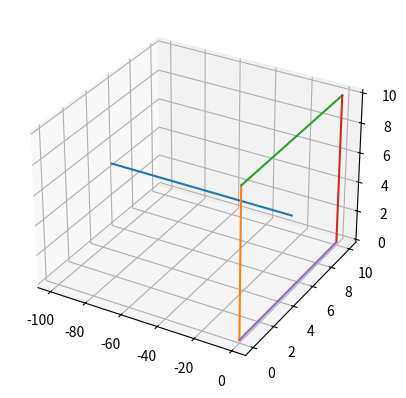

This figure's Python source: (Note: this script raises an exception after producing the figure.)
import matplotlib.pyplot as plt
import numpy as np
from mpl_toolkits import mplot3d
from math import sqrt

epsilon = 0.001

def normalize(v):
    norm = np.linalg.norm(v)
    if norm == 0:
       return v
    return v / norm

def computeNormal(p0, p1, p2):
    u = p1 - p0
    v = p2 - p0
    return np.cross(u, v)

def getNextActive(x, vertexCount, active):
    while True:
        x = x + 1
        if x == vertexCount:
            x = 0
        if active[x]:
            return x

def getPrevActive(x, vertexCount, active):
    while True:
        x = x - 1
        if x == 1:
            x = vertexCount - 1
        if active[x]:
            return x


# def Triangulate_EC(vertices):
#     vertexCount = len(vertices)
#     triangleIndices = []
#     active = []
#
#     triangleCount = 0
#     start = 0
#
#     earFound = False
#
#     if vertexCount < 3:
#         return np.array([0, 0, 0])
#     if vertexCount == 3:
#         return vertices
#     p1 = 0
#     p2 = 1
#     m1 = vertexCount - 1
#     m2 = vertexCount - 2
#
#
#     for i in range(len(vertices)):
#         active.append(True)
#


def Hull(P):
    a = 0

    return a

def Merge(H1, H2):
    a = 0

    return a

def SortByX(P):
    sPoints = []
    # for i in range(len(P)):


    return sPoints

# Convex Hull Divide and Conquer
def ConvexHull_DC(vertices):
    A = []  # Lower coordinates
    B = []  # Upper coordinates

    P = SortByX(vertices)

    HA = Hull(A)
    HB = Hull(B)

    M = Merge(HA, HB)

def Triangulate(vertices):
    vertexCount = len(vertices)
    triangleIndices = []
    active = []

    triangleCount = 0
    start = 0

    p1 = 0                  # p0
    p2 = 1                  # p1
    m1 = vertexCount - 1    # m0
    m2 = vertexCount - 2    # m1

    lastPositive = False

    if vertexCount < 3:
        return np.array([0, 0, 0])

    # mark all vertices as active for checking
    for i in range(len(vertices)):
        active.append(True)

    # for i in range(len(vertices)):
    while True:
        # Check if only three vertices remain
        if (p2 == m2):
            t = np.array([m1, p1, p2])
            triangleIndices.append(t)
            break

        # Determine if vp1, vp2, and vm1 form valid triangle
        vp1 = vertices[p1]
        vp2 = vertices[p2]
        vm1 = vertices[m1]
        vm2 = vertices[m2]
        positive = False
        negative = False

        normal = np.cross(vm1 - vp1, vm1 - vp2)

        # Positve sided triangle
        n1 = np.cross(normal, normalize(vm1 - vp2))

        if (np.dot(n1, vp1 - vp2) > epsilon):
            positive = True
            n2 = np.cross(normal, normalize(vp1 - vm1))
            n3 = np.cross(normal, normalize(vp2 - vp1))

            for a in  range(vertexCount - 1):
                # Look for more vertices inside triangle
                if (active[a] and (a != p1 and (a != p2 and (a != m1)))):
                    v = vertices[a]

                    if ((np.dot(n1, normalize(v - vp2)) > -epsilon) and \
                        (np.dot(n2, normalize(v - vm1)) > -epsilon) and \
                        (np.dot(n3, normalize(v - vp1)) > -epsilon)):
                        positive = False
                        break


        # Negative sided triangle
        n1 = np.cross(normal, normalize(vm2 - vp1))

        if (np.dot(n1, vm1 - vp1) > epsilon):
            negative = True
            n2 = np.cross(normal, normalize(vm1 - vm2))
            n3 = np.cross(normal, normalize(vp1 - vm1))

            for a in  range(vertexCount - 1):
                # Look for more vertices inside triangle
                if (active[a] and (a != m1 and (a != m2 and (a != p1)))):
                    v = vertices[a]

                    if ((np.dot(n1, normalize(v - vp1)) > -epsilon) and \
                        (np.dot(n2, normalize(v - vm2)) > -epsilon) and \
                        (np.dot(n3, normalize(v - vm1)) > -epsilon)):
                        negative = False
                        break

        # If both triangles are valid, then choose the one having the larger
        # yet smallest angle
        if (positive and negative):
            pd = np.dot(normalize(vp2 - vm1), normalize(vm2 - vm1))
            md = np.dot(normalize(vm2 - vp1), normalize(vp2 - vp1))

            if(np.abs(pd - md) < epsilon):
                if (lastPositive):
                    positive = False
                else:
                    negative = False
            else:
                if(pd < md):
                    negative = False
                else:
                    positive = False

        if positive:
            # Output the triangle m1, p1, p2.
            active[p1] = False
            t = np.array([m1, p1, p2])
            triangleIndices.append(t)
            triangleCount = triangleCount + 1

            p1 = getNextActive(p1, vertexCount, active)
            p2 = getNextActive(p2, vertexCount, active)
            lastPositive = True

            start = -1

        elif negative:
            # Output the triangle m2, m1, p1.
            active[m1] = False
            t = np.array([m2, m1, p1])
            triangleIndices.append(t)
            triangleCount = triangleCount + 1

            m1 = getPrevActive(m1, vertexCount, active)
            m2 = getPrevActive(m2, vertexCount, active)
            lastPositive = False

            start = -1

        else:
            # Exit if we've gone all the way around the
            # polygon without finding a valid triangle.
            if start == -1:
                start = p2
            elif p2 == start:
                break

            # Advance working set of vertices.
            m2 = m1
            m1 = p1
            p1 = p2
            p2 = getNextActive(p2, vertexCount, active)

    # return Triangle points
    triangles = []
    for i in range(len(triangleIndices)):
        triangle = []
        for j in range(3):
            triangle.append(vertices[triangleIndices[i][j]])
        triangles.append(triangle)

    return      

def drawTriangle(points, ax):
    for i in range(3):
        ax.plot([points[i][0], points[(i+1)%3][0]], \
                [points[i][1], points[(i+1)%3][1]], \
                [points[i][2], points[(i+1)%3][2]])


if __name__ == '__main__':
    # 2D

    # 3D
    # Polygon
    # Rectangle
    width = 10
    length = 10

    p0 = np.array([0, 0, 0])
    p1= np.array([0, 0, width])
    p2 = np.array([0, length, width])
    p3 = np.array([0, length, 0])

    Vertices = []

    Vertices.append(p0)
    Vertices.append(p1)
    Vertices.append(p2)
    Vertices.append(p3)

    normal = computeNormal(p0, p1, p2)
    center = np.array([0, length/2, width/2])
    normal = normal + center

    # triangles = Triangulate(Vertices, normal)
    triangles = Triangulate(Vertices)

    fig = plt.figure()
    ax = plt.axes(projection='3d')

    ax.plot([center[0], normal[0]], \
            [center[1], normal[1]], \
            [center[2], normal[2]])

    for i in range(4):
        ax.plot([Vertices[i][0], Vertices[(i+1)%4][0]], \
                [Vertices[i][1], Vertices[(i+1)%4][1]], \
                [Vertices[i][2], Vertices[(i+1)%4][2]])

    plt.show()

    fig = plt.figure()
    ax = plt.axes(projection='3d')

    # Plot Triangles
    for i in range(len(triangles)):
        drawTriangle(triangles[i], ax)

    plt.show()
